Labelled photos from "images", an image-classification folder in mandeepsharma14/ai-product-quality-control-automation. The possible labels are: blister, crack, crooked corner, delamination, good, scratch, thick paint, thin paint.

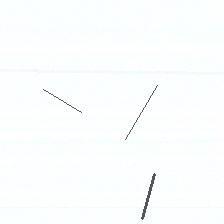
Label: scratch

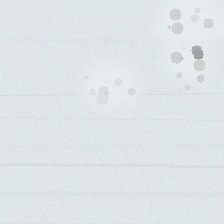
Label: thick paint

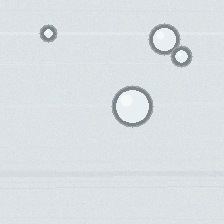
Label: blister

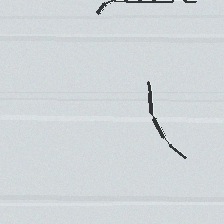
Label: crack

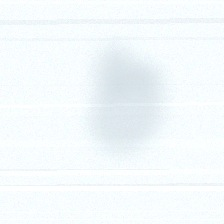
Label: thin paint

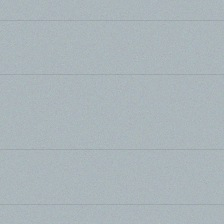
Label: good
